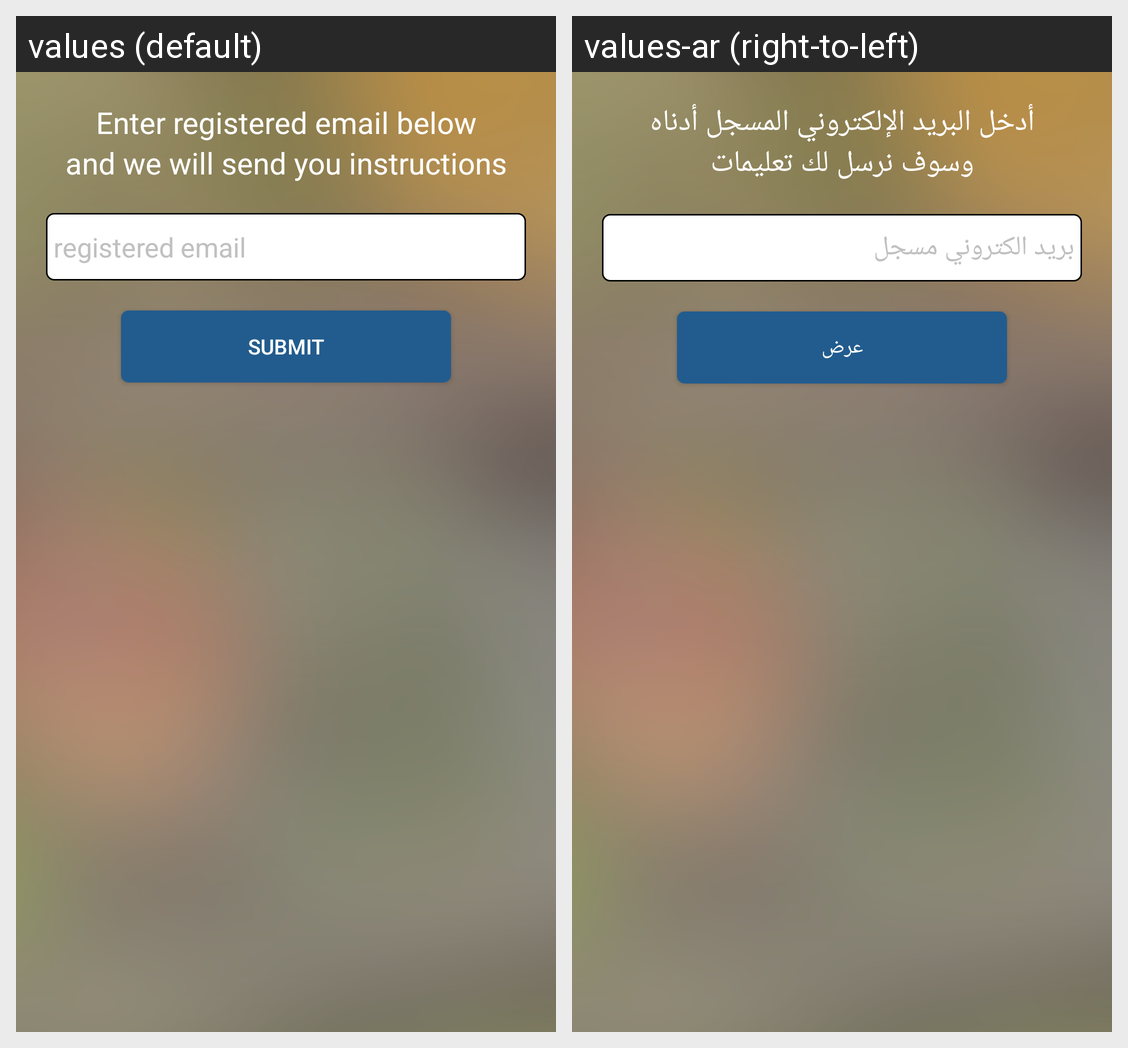

This grid shows one Android layout under two languages. Give, for every string resource on the screen, its name, the default text and each shown locale's text.
Android screen res/layout/activity_forgot_password.xml rendered under 2 locales, left to right: values (default), values-ar (right-to-left). Device: Nexus 5 (rendered at 1080×1920; each locale shown at half size, 540×960, under a caption strip naming it); theme AppTheme.
Strings drawn on this screen, with the default value and each locale's value (text and hints the layout hard-codes, and strings that could not be matched under every locale, appear in the picture but are not listed):

enterEmail
  values: Enter registered email below
  values-ar: أدخل البريد الإلكتروني المسجل أدناه

sendInstructions
  values: and we will send you instructions
  values-ar: وسوف نرسل لك تعليمات

registeredEmail
  values: registered email
  values-ar: بريد الكتروني مسجل

submit
  values: Submit
  values-ar: عرض
